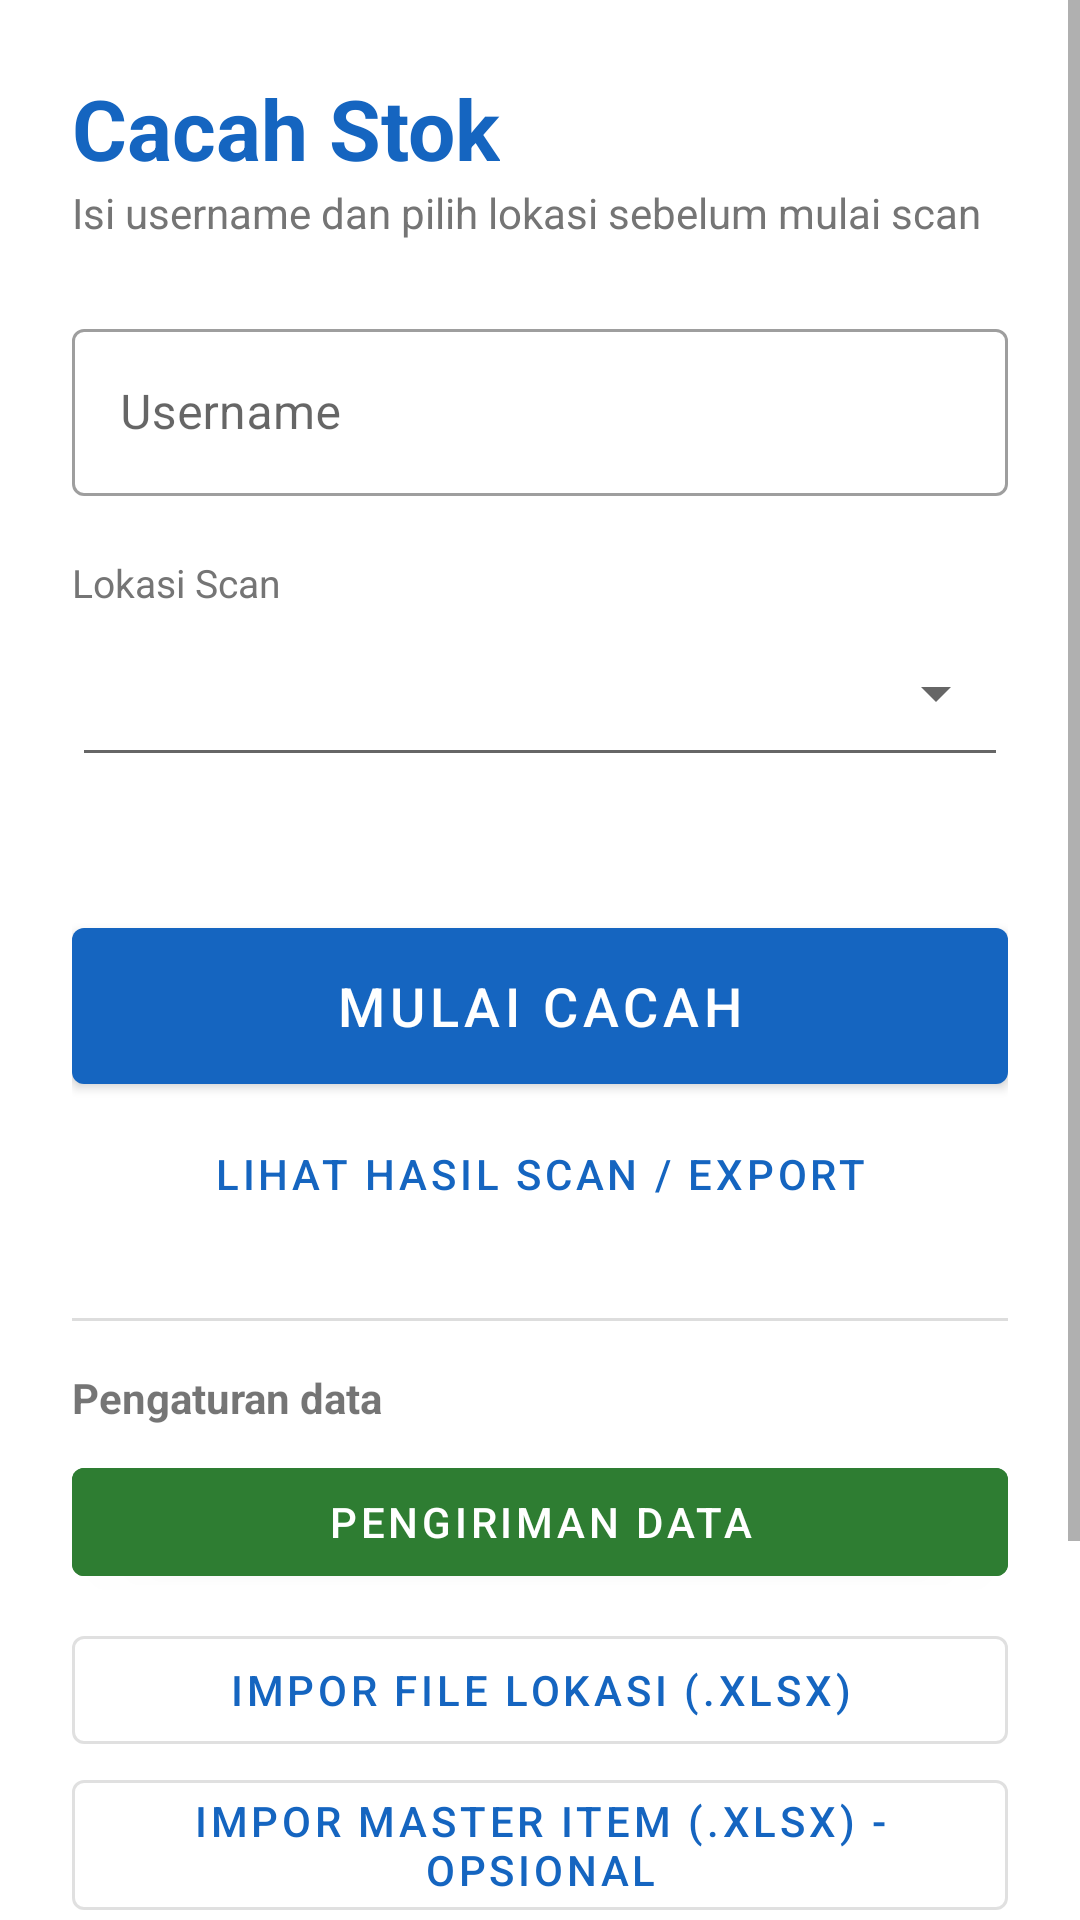

Android layout source for this screen:
<!-- AndroidManifest.xml: application theme Theme.CacahStok -->
<!-- res/layout/activity_login.xml -->
<?xml version="1.0" encoding="utf-8"?>
<ScrollView xmlns:android="http://schemas.android.com/apk/res/android"
    android:layout_width="match_parent"
    android:layout_height="match_parent"
    android:fillViewport="true">

    <LinearLayout
        android:layout_width="match_parent"
        android:layout_height="wrap_content"
        android:orientation="vertical"
        android:padding="24dp">

        <TextView
            android:layout_width="wrap_content"
            android:layout_height="wrap_content"
            android:text="Cacah Stok"
            android:textColor="@color/primary"
            android:textSize="28sp"
            android:textStyle="bold" />

        <TextView
            android:layout_width="wrap_content"
            android:layout_height="wrap_content"
            android:layout_marginBottom="24dp"
            android:text="Isi username dan pilih lokasi sebelum mulai scan"
            android:textColor="@color/muted" />

        <com.google.android.material.textfield.TextInputLayout
            style="@style/Widget.MaterialComponents.TextInputLayout.OutlinedBox"
            android:layout_width="match_parent"
            android:layout_height="wrap_content"
            android:hint="Username">

            <com.google.android.material.textfield.TextInputEditText
                android:id="@+id/etUsername"
                android:layout_width="match_parent"
                android:layout_height="wrap_content"
                android:imeOptions="actionDone"
                android:inputType="textPersonName"
                android:singleLine="true" />
        </com.google.android.material.textfield.TextInputLayout>

        <TextView
            android:layout_width="wrap_content"
            android:layout_height="wrap_content"
            android:layout_marginTop="20dp"
            android:text="Lokasi Scan"
            android:textColor="@color/muted"
            android:textSize="13sp" />

        <Spinner
            android:id="@+id/spLokasi"
            style="@style/Widget.AppCompat.Spinner.Underlined"
            android:layout_width="match_parent"
            android:layout_height="56dp" />

        <TextView
            android:id="@+id/tvLokasiInfo"
            android:layout_width="wrap_content"
            android:layout_height="wrap_content"
            android:textColor="@color/muted"
            android:textSize="12sp" />

        <com.google.android.material.button.MaterialButton
            android:id="@+id/btnMulai"
            android:layout_width="match_parent"
            android:layout_height="64dp"
            android:layout_marginTop="28dp"
            android:text="MULAI CACAH"
            android:textSize="18sp" />

        <com.google.android.material.button.MaterialButton
            android:id="@+id/btnLihatHasil"
            style="@style/Widget.MaterialComponents.Button.TextButton"
            android:layout_width="match_parent"
            android:layout_height="wrap_content"
            android:text="Lihat hasil scan / export" />

        <View
            android:layout_width="match_parent"
            android:layout_height="1dp"
            android:layout_marginTop="24dp"
            android:layout_marginBottom="16dp"
            android:background="#DDDDDD" />

        <TextView
            android:layout_width="wrap_content"
            android:layout_height="wrap_content"
            android:text="Pengaturan data"
            android:textStyle="bold" />

        <com.google.android.material.button.MaterialButton
            android:id="@+id/btnPengiriman"
            android:layout_width="match_parent"
            android:layout_height="wrap_content"
            android:layout_marginTop="8dp"
            android:backgroundTint="@color/accent"
            android:text="Pengiriman data" />

        <com.google.android.material.button.MaterialButton
            android:id="@+id/btnImporLokasi"
            style="@style/Widget.MaterialComponents.Button.OutlinedButton"
            android:layout_width="match_parent"
            android:layout_height="wrap_content"
            android:layout_marginTop="8dp"
            android:text="Impor file lokasi (.xlsx)" />

        <com.google.android.material.button.MaterialButton
            android:id="@+id/btnImporItem"
            style="@style/Widget.MaterialComponents.Button.OutlinedButton"
            android:layout_width="match_parent"
            android:layout_height="wrap_content"
            android:text="Impor master item (.xlsx) - opsional" />

        <com.google.android.material.button.MaterialButton
            android:id="@+id/btnLihatItem"
            style="@style/Widget.MaterialComponents.Button.OutlinedButton"
            android:layout_width="match_parent"
            android:layout_height="wrap_content"
            android:text="Lihat / hapus master item" />

        <TextView
            android:id="@+id/tvItemInfo"
            android:layout_width="wrap_content"
            android:layout_height="wrap_content"
            android:textColor="@color/muted"
            android:textSize="12sp" />

        <TextView
            android:layout_width="wrap_content"
            android:layout_height="wrap_content"
            android:layout_marginTop="8dp"
            android:text="File lokasi: nama lokasi di kolom A.\nMaster item: kolom A = Kode Item, B = Deskripsi, C = Satuan. Dipakai untuk mengisi deskripsi &amp; satuan otomatis bila barcode hanya berisi kode."
            android:textColor="@color/muted"
            android:textSize="12sp" />
    </LinearLayout>
</ScrollView>
<!-- resources referenced by this layout -->
<resources>
  <color name="accent">#2E7D32</color>
  <color name="muted">#757575</color>
  <color name="primary">#1565C0</color>
  <style name="Theme.CacahStok" parent="Theme.MaterialComponents.Light.DarkActionBar">
          <item name="colorPrimary">@color/primary</item>
          <item name="colorPrimaryVariant">@color/primary_dark</item>
          <item name="colorOnPrimary">@android:color/white</item>
          <item name="colorSecondary">@color/accent</item>
          <item name="colorOnSecondary">@android:color/white</item>
          <item name="android:statusBarColor">@color/primary_dark</item>
      </style>
  <color name="primary_dark">#0D47A1</color>
</resources>
